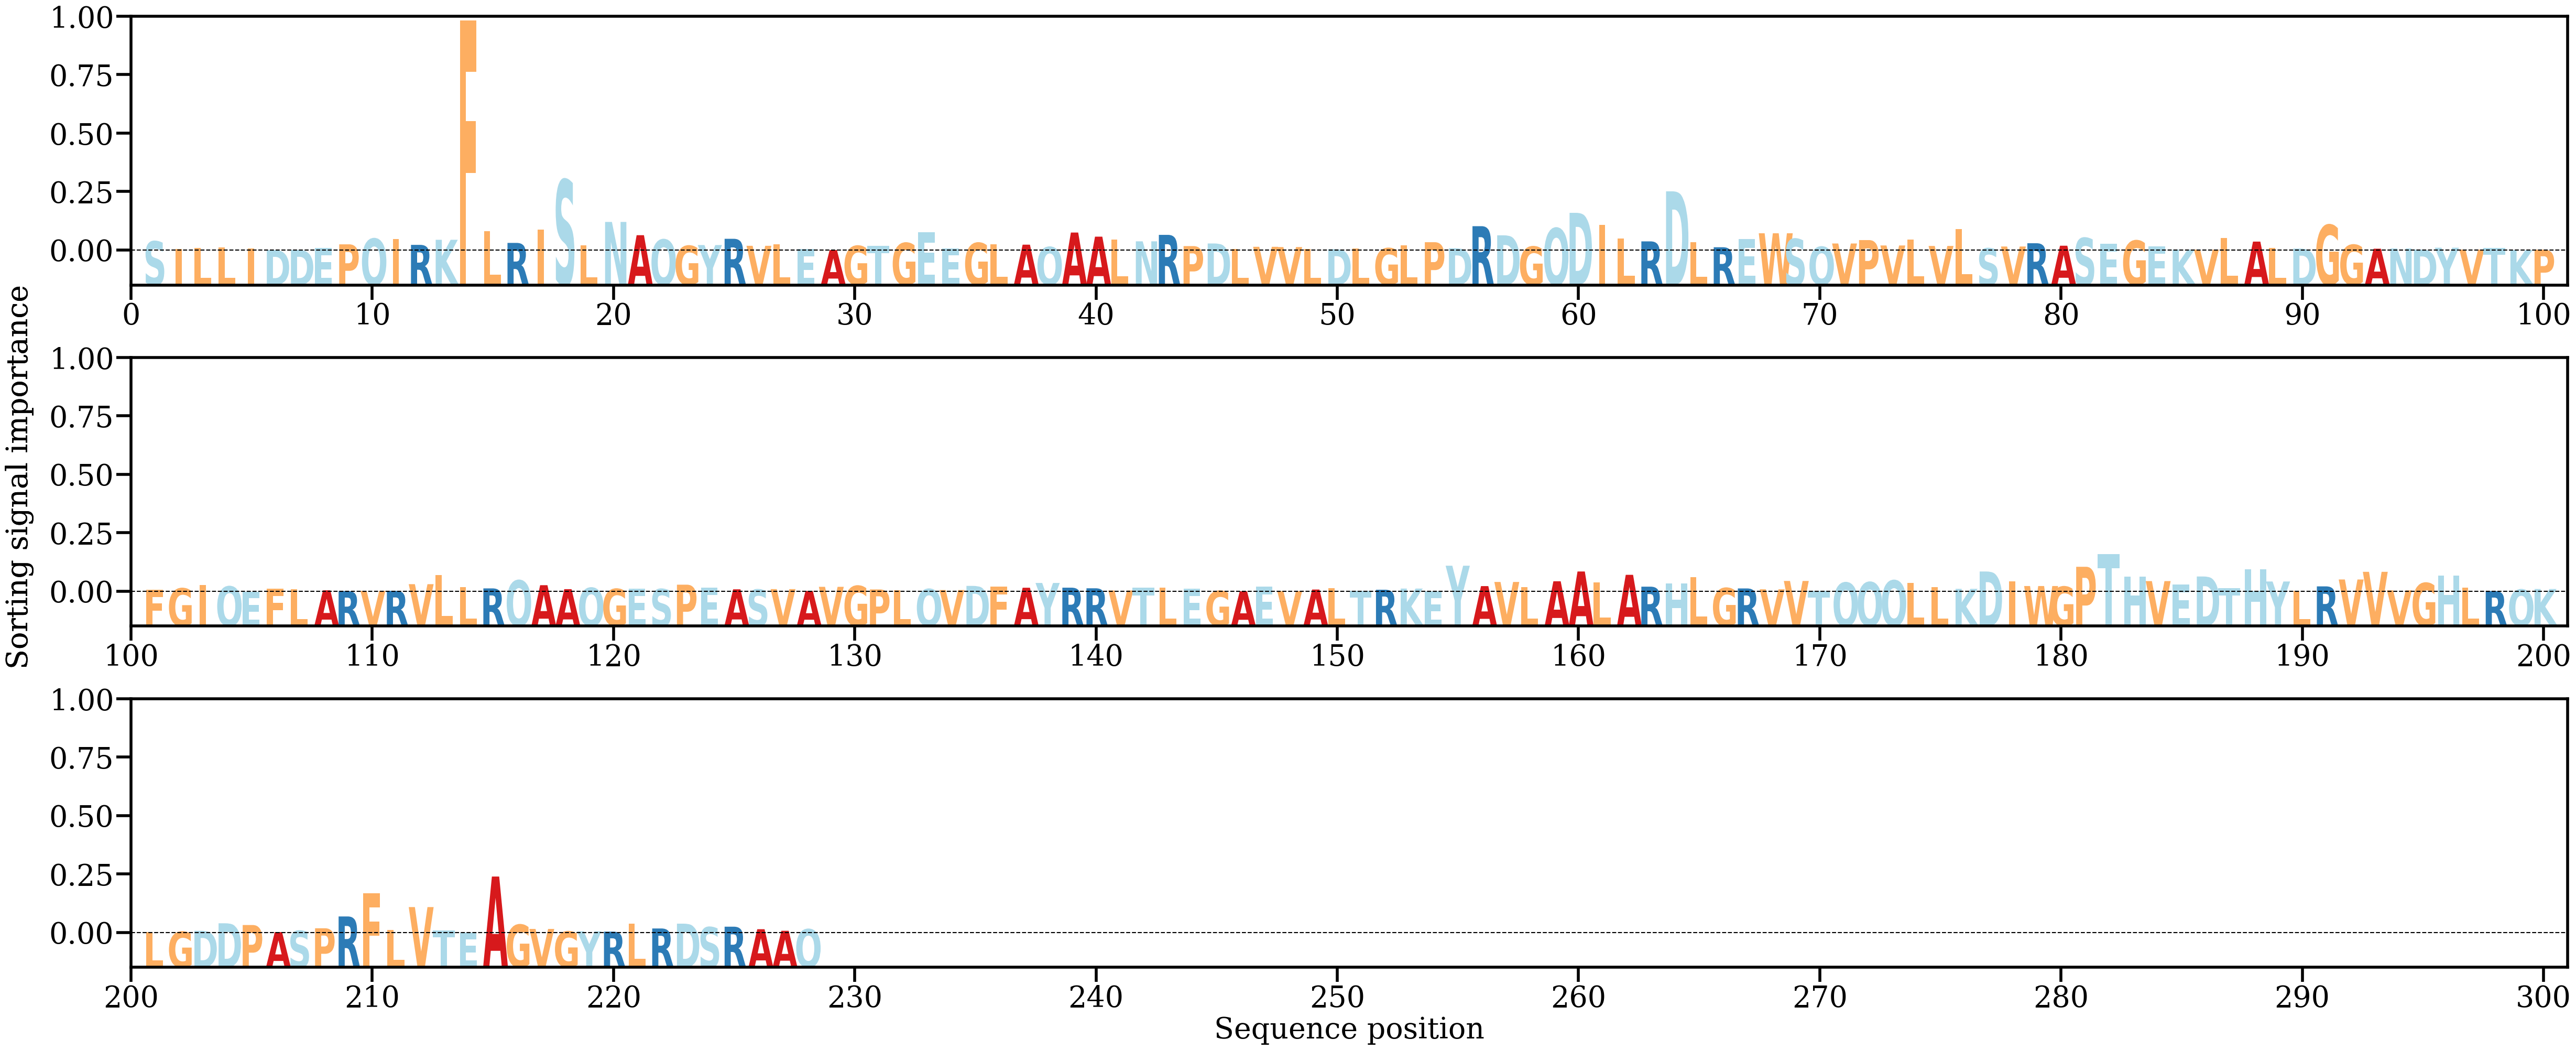

The table this chart was drawn from, first rows:
AA, Alpha
S, [0.00455096]
I, [0.00083614]
L, [0.00134739]
L, [0.00149147]
I, [0.00088829]
D, [0.00022598]
D, [0.00028011]
E, [0.0012879]
P, [0.00306114]
Q, [0.0058674]
I, [0.00575802]
R, [0.0027994]
K, [0.0053132]
F, [0.11365372]
L, [0.00960069]
R, [0.00376633]
I, [0.01036276]
S, [0.03492863]
L, [0.00245224]
N, [0.01412677]
A, [0.00757777]
Q, [0.00541721]
G, [0.00232994]
Y, [0.00270638]
R, [0.005796]
V, [0.00233447]
L, [0.00296383]
E, [0.00070191]
A, [0.00022865]
G, [0.00229765]
T, [0.00233251]
G, [0.0037512]
E, [0.0089567]
E, [0.00109279]
G, [0.00377583]
L, [0.0030961]
A, [0.00289725]
Q, [0.0017259]
A, [0.00888809]
A, [0.00685398]
L, [0.00541975]
N, [0.00454511]
R, [0.00773909]
P, [0.00218432]
D, [0.00348847]
L, [0.00080705]
V, [0.00184031]
V, [0.00170851]
L, [0.00081731]
D, [0.0006603]
L, [0.00089542]
G, [0.00114202]
L, [0.00266161]
P, [0.00411343]
D, [0.00111538]
R, [0.01202986]
D, [0.00751413]
G, [0.00195689]
Q, [0.01106316]
D, [0.01862281]
... 168 more rows
